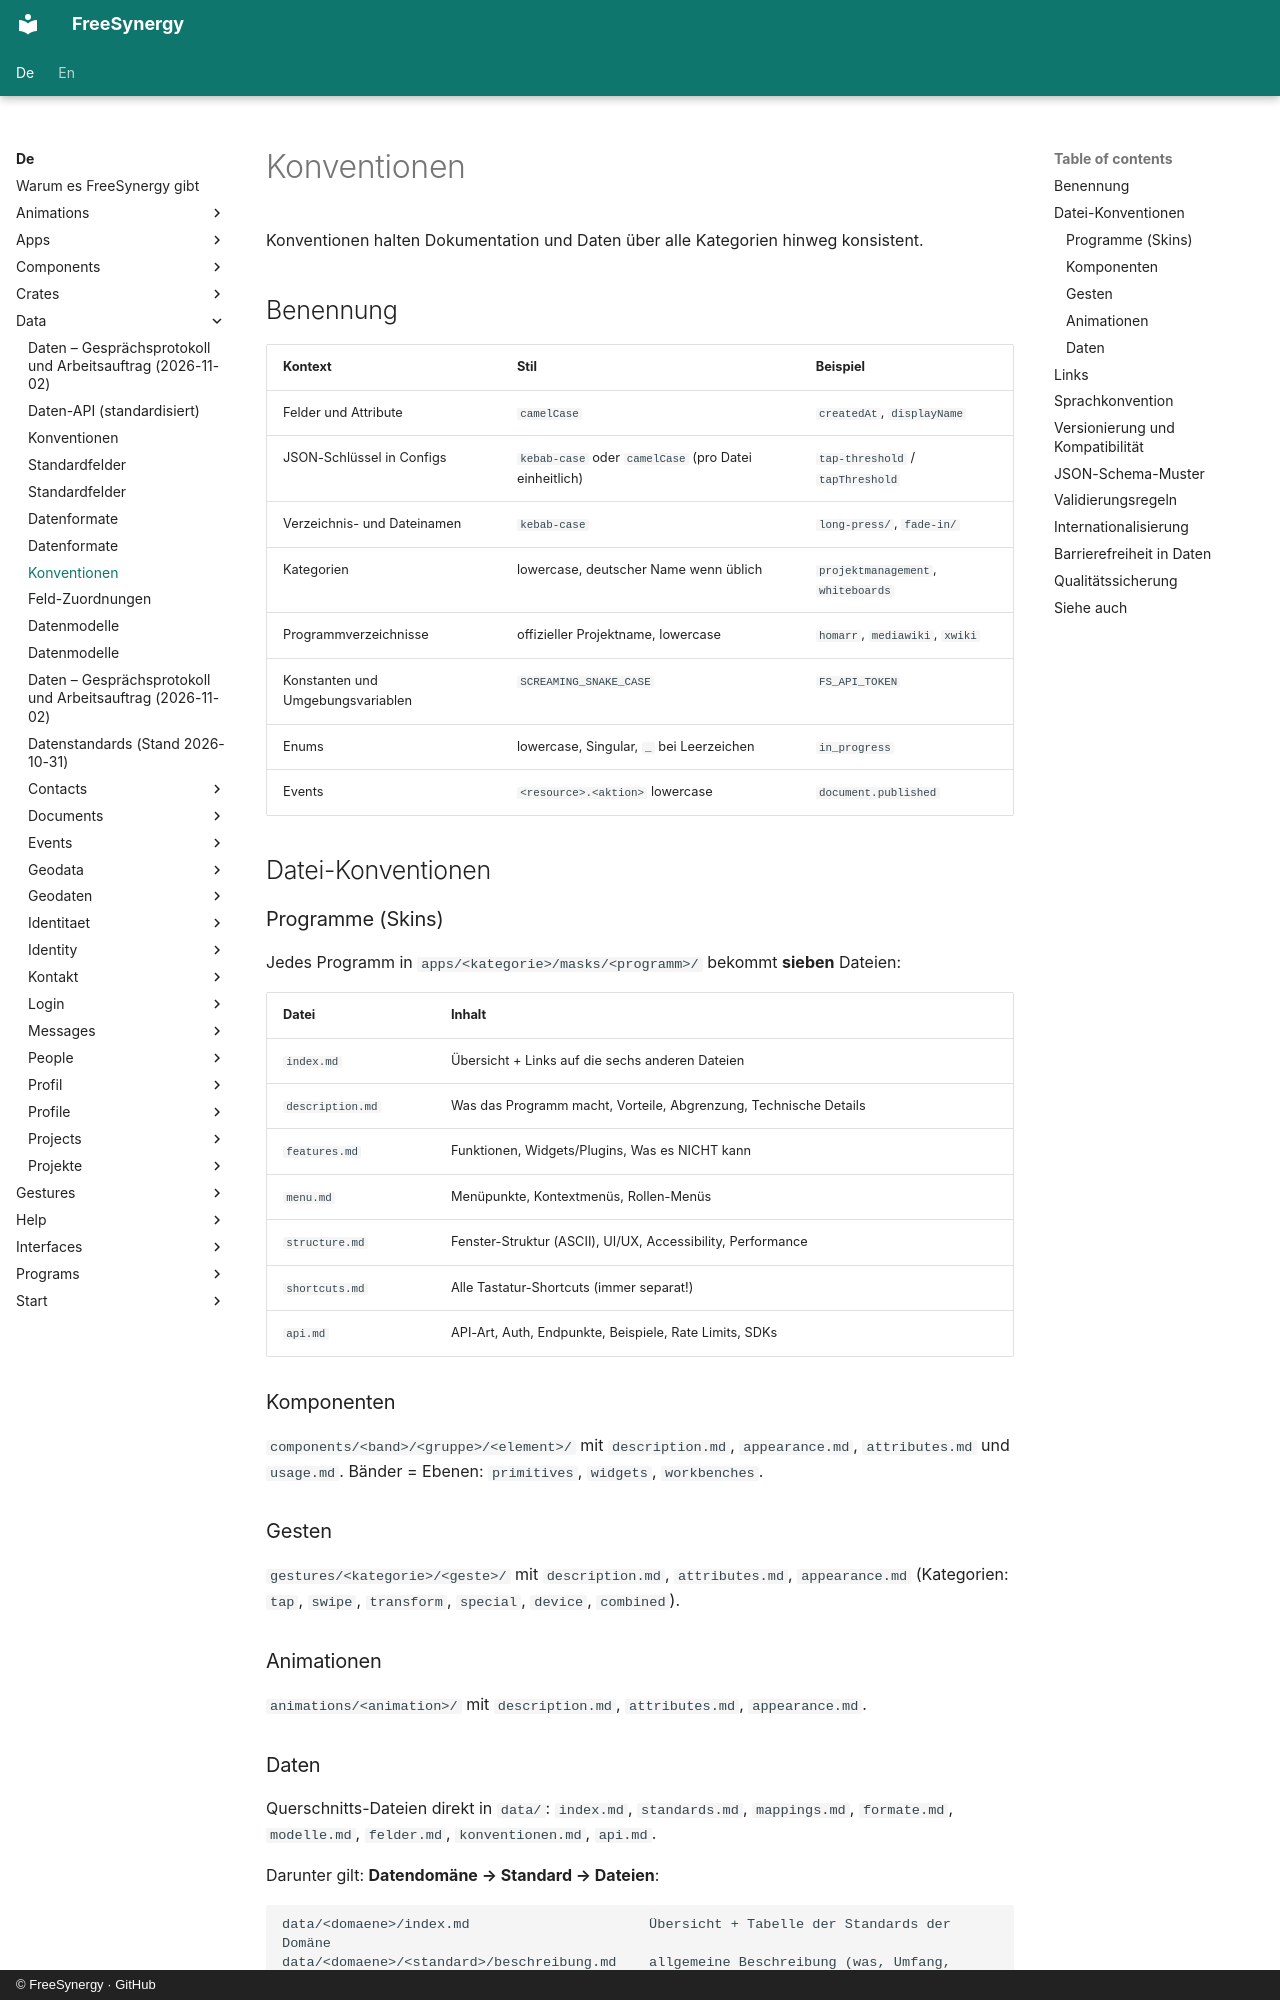

repository: FreeSynergy/fs-documentation · page: de/data/konventionen/index.html · generator: mkdocs · copyright: © FreeSynergy · GitHub

# Konventionen

Konventionen halten Dokumentation und Daten über alle Kategorien hinweg konsistent.

## Benennung

| Kontext | Stil | Beispiel |
|---------|------|----------|
| Felder und Attribute | `camelCase` | `createdAt`, `displayName` |
| JSON-Schlüssel in Configs | `kebab-case` oder `camelCase` (pro Datei einheitlich) | `tap-threshold` / `tapThreshold` |
| Verzeichnis- und Dateinamen | `kebab-case` | `long-press/`, `fade-in/` |
| Kategorien | lowercase, deutscher Name wenn üblich | `projektmanagement`, `whiteboards` |
| Programmverzeichnisse | offizieller Projektname, lowercase | `homarr`, `mediawiki`, `xwiki` |
| Konstanten und Umgebungsvariablen | `SCREAMING_SNAKE_CASE` | `FS_API_TOKEN` |
| Enums | lowercase, Singular, `_` bei Leerzeichen | `in_progress` |
| Events | `<resource>.<aktion>` lowercase | `document.published` |

## Datei-Konventionen

### Programme (Skins)

Jedes Programm in `apps/<kategorie>/masks/<programm>/` bekommt **sieben** Dateien:

| Datei | Inhalt |
|-------|--------|
| `index.md` | Übersicht + Links auf die sechs anderen Dateien |
| `description.md` | Was das Programm macht, Vorteile, Abgrenzung, Technische Details |
| `features.md` | Funktionen, Widgets/Plugins, Was es NICHT kann |
| `menu.md` | Menüpunkte, Kontextmenüs, Rollen-Menüs |
| `structure.md` | Fenster-Struktur (ASCII), UI/UX, Accessibility, Performance |
| `shortcuts.md` | Alle Tastatur-Shortcuts (immer separat!) |
| `api.md` | API-Art, Auth, Endpunkte, Beispiele, Rate Limits, SDKs |

### Komponenten

`components/<band>/<gruppe>/<element>/` mit `description.md`, `appearance.md`, `attributes.md` und `usage.md`. Bänder = Ebenen: `primitives`, `widgets`, `workbenches`.

### Gesten

`gestures/<kategorie>/<geste>/` mit `description.md`, `attributes.md`, `appearance.md`
(Kategorien: `tap`, `swipe`, `transform`, `special`, `device`, `combined`).

### Animationen

`animations/<animation>/` mit `description.md`, `attributes.md`, `appearance.md`.
